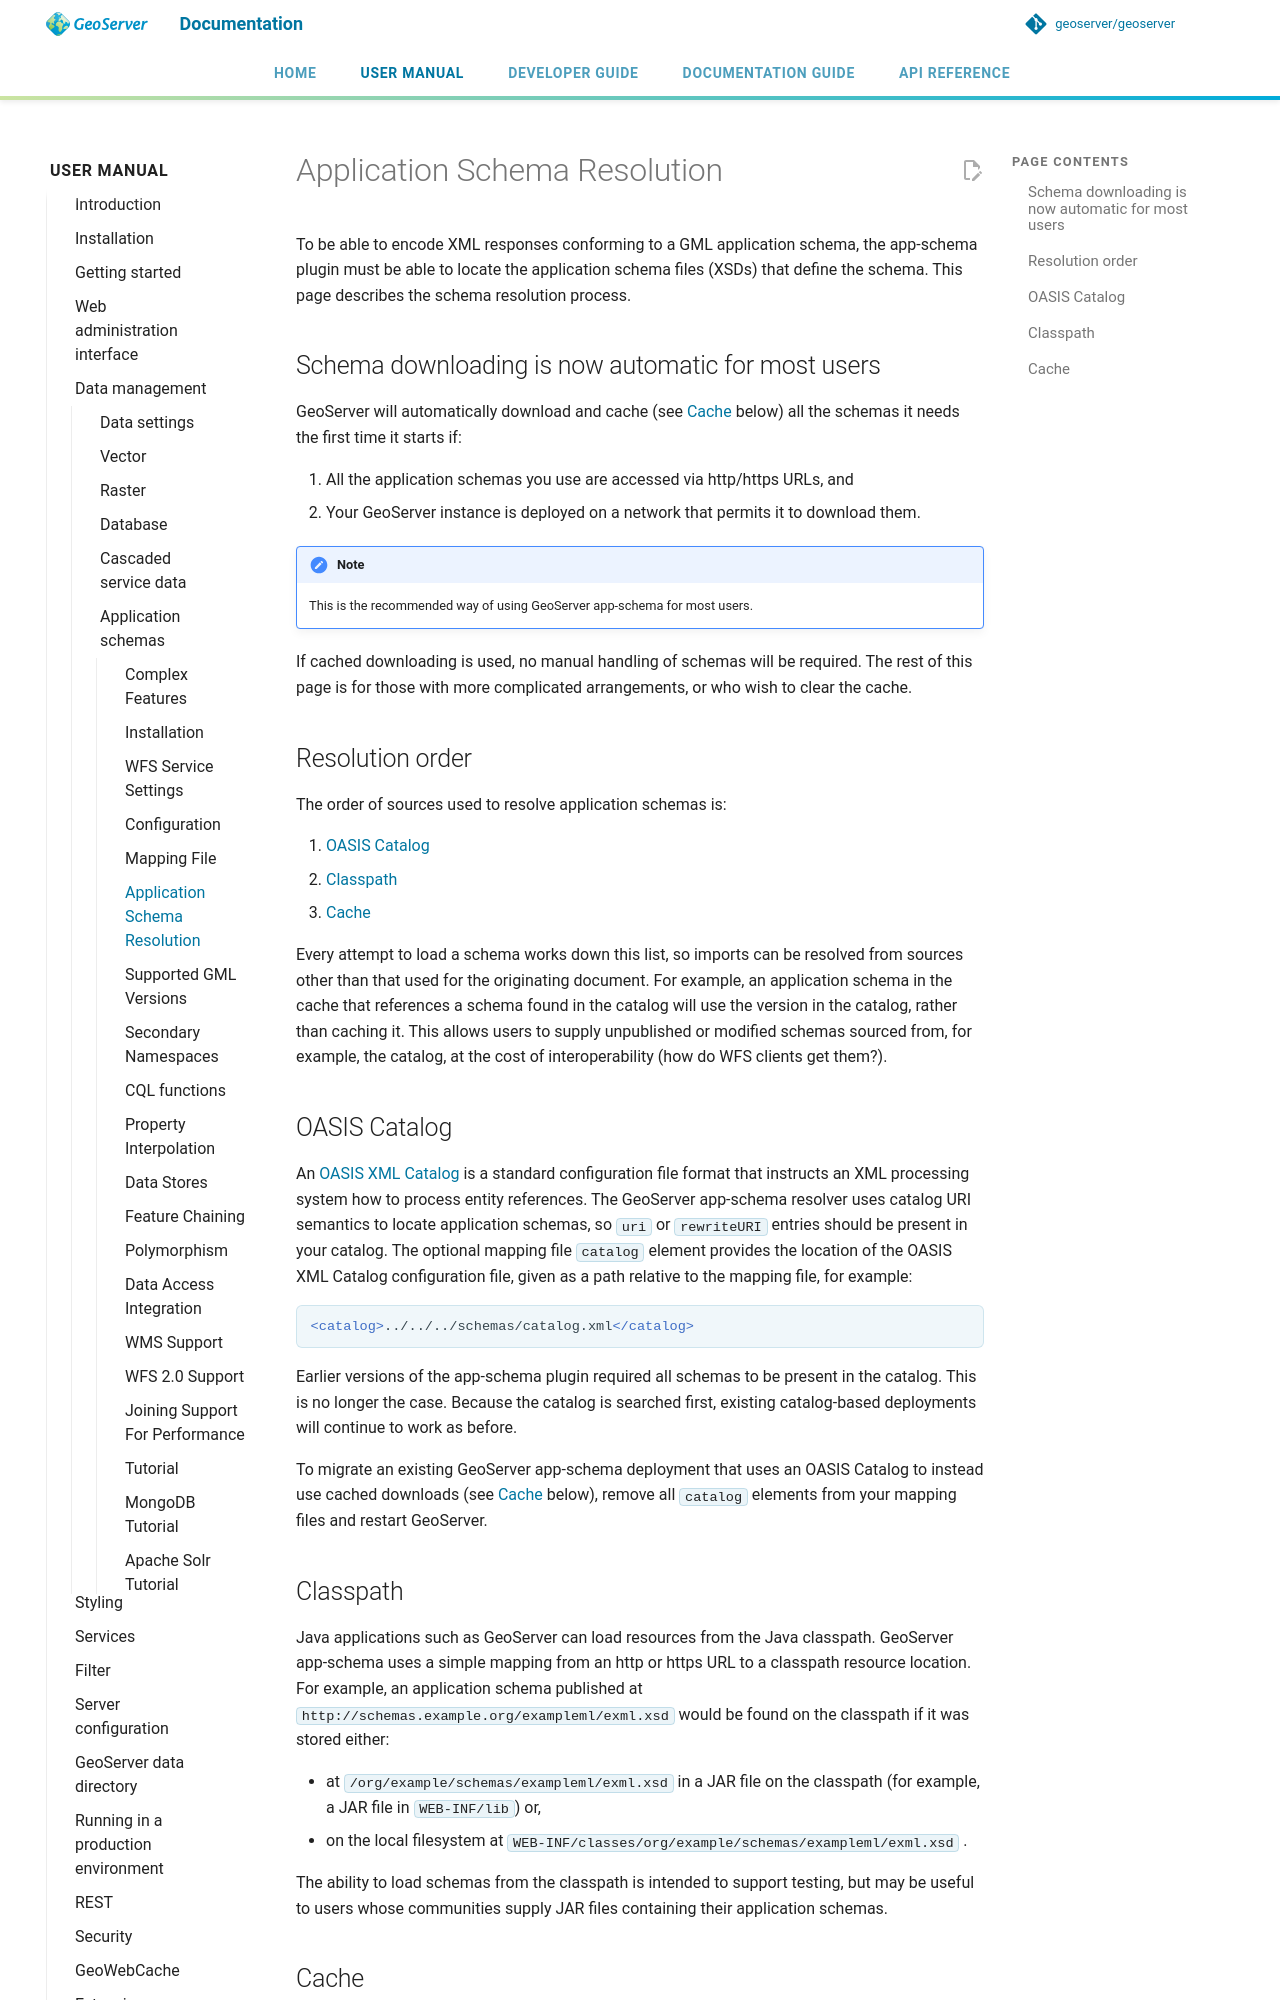

repository: petersmythe/geoserver · page: latest/en/user/data/app-schema/app-schema-resolution/index.html · generator: mkdocs

# Application Schema Resolution

To be able to encode XML responses conforming to a GML application schema, the app-schema plugin must be able to locate the application schema files (XSDs) that define the schema. This page describes the schema resolution process.

## Schema downloading is now automatic for most users

GeoServer will automatically download and cache (see [Cache](#app-schema-cache) below) all the schemas it needs the first time it starts if:

1.  All the application schemas you use are accessed via http/https URLs, and
2.  Your GeoServer instance is deployed on a network that permits it to download them.

!!! note
    This is the recommended way of using GeoServer app-schema for most users.

If cached downloading is used, no manual handling of schemas will be required. The rest of this page is for those with more complicated arrangements, or who wish to clear the cache.

## Resolution order

The order of sources used to resolve application schemas is:

1.  [OASIS Catalog](#oasis-catalog)
2.  [Classpath](#classpath)
3.  [Cache](#app-schema-cache)

Every attempt to load a schema works down this list, so imports can be resolved from sources other than that used for the originating document. For example, an application schema in the cache that references a schema found in the catalog will use the version in the catalog, rather than caching it. This allows users to supply unpublished or modified schemas sourced from, for example, the catalog, at the cost of interoperability (how do WFS clients get them?).

## OASIS Catalog

An [OASIS XML Catalog](http://www.oasis-open.org/committees/entity/spec-2001-08-06.md) is a standard configuration file format that instructs an XML processing system how to process entity references. The GeoServer app-schema resolver uses catalog URI semantics to locate application schemas, so `uri` or `rewriteURI` entries should be present in your catalog. The optional mapping file `catalog` element provides the location of the OASIS XML Catalog configuration file, given as a path relative to the mapping file, for example:

```xml
<catalog>../../../schemas/catalog.xml</catalog>
```

Earlier versions of the app-schema plugin required all schemas to be present in the catalog. This is no longer the case. Because the catalog is searched first, existing catalog-based deployments will continue to work as before.

To migrate an existing GeoServer app-schema deployment that uses an OASIS Catalog to instead use cached downloads (see [Cache](#app-schema-cache) below), remove all `catalog` elements from your mapping files and restart GeoServer.

## Classpath

Java applications such as GeoServer can load resources from the Java classpath. GeoServer app-schema uses a simple mapping from an http or https URL to a classpath resource location. For example, an application schema published at `http://schemas.example.org/exampleml/exml.xsd` would be found on the classpath if it was stored either:

- at `/org/example/schemas/exampleml/exml.xsd` in a JAR file on the classpath (for example, a JAR file in `WEB-INF/lib`) or,
- on the local filesystem at `WEB-INF/classes/org/example/schemas/exampleml/exml.xsd` .

The ability to load schemas from the classpath is intended to support testing, but may be useful to users whose communities supply JAR files containing their application schemas.
